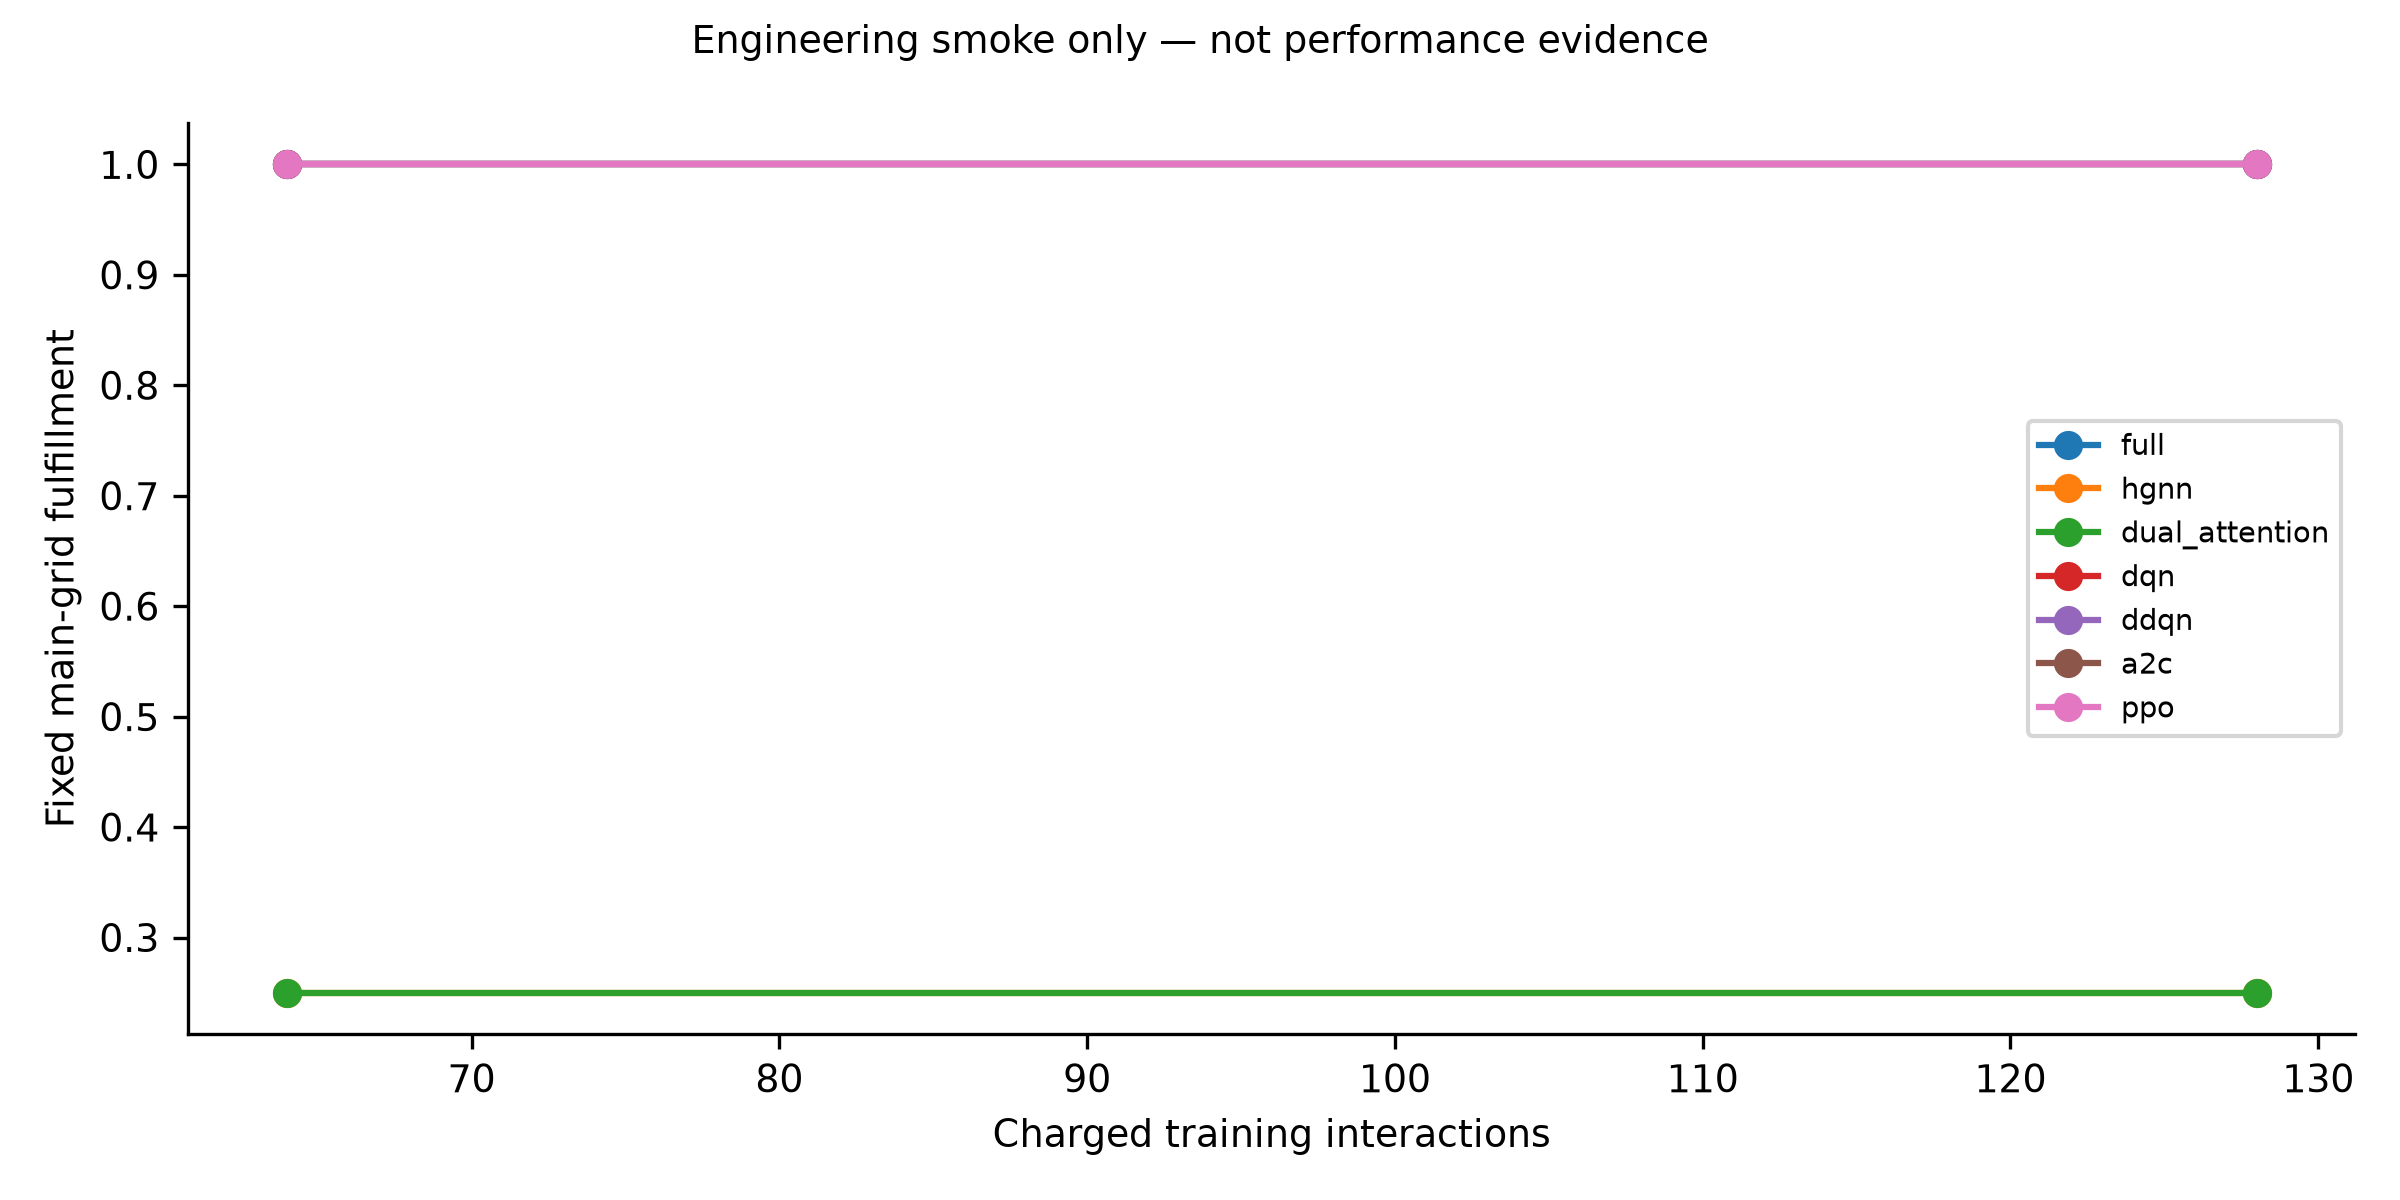

Source data for this figure (header and first rows):
variant, seed, budget, eta
a2c, 1, 64, 1.0
a2c, 1, 128, 1.0
ddqn, 1, 64, 1.0
ddqn, 1, 128, 1.0
dqn, 1, 64, 1.0
dqn, 1, 128, 1.0
dual_attention, 1, 64, 0.25
dual_attention, 1, 128, 0.25
full, 1, 64, 1.0
full, 1, 128, 1.0
hgnn, 1, 64, 0.25
hgnn, 1, 128, 0.25
impact_only, 1, 64, 1.0
impact_only, 1, 128, 1.0
no_demo, 1, 64, 0.875
no_demo, 1, 128, 0.875
no_graph, 1, 64, 1.0
no_graph, 1, 128, 1.0
no_scenario, 1, 64, 1.0
no_scenario, 1, 128, 1.0
ppo, 1, 64, 1.0
ppo, 1, 128, 1.0
